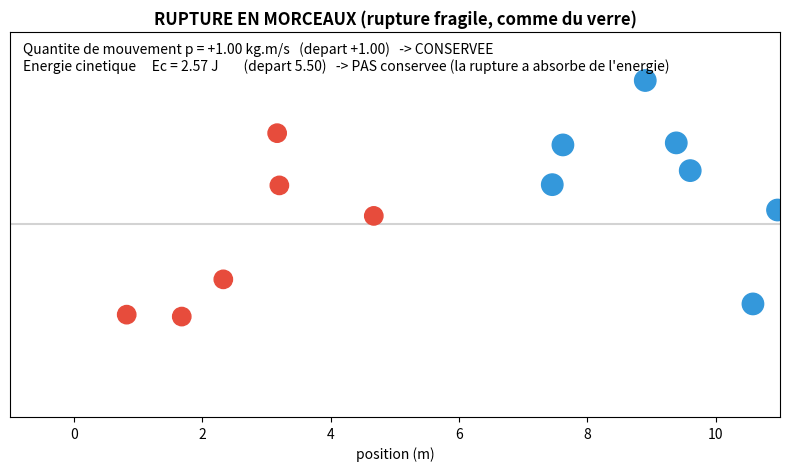

Write the Python code that produced this figure.
# -*- coding: utf-8 -*-
"""
Simulation d'une RUPTURE EN MORCEAUX (rupture fragile, comme du verre).
Niveau : Seconde générale.

Deux boules se rencontrent. Au lieu de rebondir (élastique) ou de rester
collées (inélastique), elles se BRISENT en plein de petits morceaux qui
partent dans toutes les directions.

Deux idées physiques importantes :
1) La QUANTITE DE MOUVEMENT totale (p = somme des m*v) est CONSERVEE :
   la somme des "m x v" de tous les morceaux est égale à celle d'avant le choc.
2) L'ENERGIE CINETIQUE n'est PAS conservée : une partie a servi à CASSER
   la matière (créer toutes ces nouvelles surfaces), le reste fait voler
   les morceaux.
"""

import numpy as np
import matplotlib.pyplot as plt
import matplotlib.animation as animation

# ---------------------------------------------------------------------------
# ETAPE 1 : les données du problème
# ---------------------------------------------------------------------------
m1, m2 = 1.0, 2.0          # masses des deux boules (kg)
v1_depart, v2_depart = 3.0, -1.0   # vitesses de départ (m/s)
x1_depart, x2_depart = 2.0, 8.0    # positions de départ (m)
r1, r2 = 0.35, 0.5         # rayons des deux boules
n1, n2 = 6, 9              # en combien de morceaux chaque boule se brise
dt = 0.02                  # pas de temps (s)

# Graine aléatoire fixe : l'explosion est "au hasard" mais toujours la même
# (l'animation est donc reproductible à chaque exécution).
rng = np.random.default_rng(7)

# Grandeurs de départ (utiles pour les calculs et l'affichage)
p_depart = m1 * v1_depart + m2 * v2_depart        # quantité de mouvement totale
Ec_depart = 0.5 * m1 * v1_depart**2 + 0.5 * m2 * v2_depart**2
M = m1 + m2
V_centre = p_depart / M                            # vitesse du centre de masse
Ec_centre = 0.5 * M * V_centre**2                  # Ec minimale imposée par p


# ---------------------------------------------------------------------------
# ETAPE 2 : l'état de la simulation (ce que l'on retient au fil du temps)
# ---------------------------------------------------------------------------
etat = {
    "x1": x1_depart, "x2": x2_depart,
    "v1": v1_depart, "v2": v2_depart,
    "casse": False,            # les boules sont-elles déjà brisées ?
    "frame_choc": None, "x_choc": None,
    "pos": None, "vit": None,  # positions et vitesses des morceaux (tableaux)
    "masse": None, "rayon": None, "couleur": None,
}


# ---------------------------------------------------------------------------
# ETAPE 3 : la "recette" qui casse les boules en morceaux au moment du choc
# ---------------------------------------------------------------------------
def casser(xc1, xc2):
    pos, masse, rayon, couleur = [], [], [], []

    # On crée les morceaux de chaque boule, placés autour de son centre
    for xc, n, r_boule, m_boule, coul in [
        (xc1, n1, r1, m1, "#e74c3c"),    # morceaux rouges (boule 1)
        (xc2, n2, r2, m2, "#3498db"),    # morceaux bleus  (boule 2)
    ]:
        for _ in range(n):
            angle = rng.uniform(0, 2 * np.pi)
            dist = rng.uniform(0, 0.6 * r_boule)
            pos.append([xc + dist * np.cos(angle), dist * np.sin(angle)])
            masse.append(m_boule / n)                 # la masse se partage
            rayon.append(r_boule / np.sqrt(n))        # morceaux plus petits
            couleur.append(coul)

    pos = np.array(pos)
    masse = np.array(masse)
    rayon = np.array(rayon)

    # 3a) Vitesses "d'explosion" : surtout dirigées vers l'extérieur (loin du choc)
    impact = np.array([(xc1 + xc2) / 2, 0.0])
    vers_exterieur = pos - impact
    longueur = np.linalg.norm(vers_exterieur, axis=1, keepdims=True)
    longueur[longueur == 0] = 1.0
    explosion = vers_exterieur / longueur + 0.5 * rng.normal(size=pos.shape)

    # 3b) ASTUCE PHYSIQUE : on force la somme des (masse x explosion) à ZERO.
    #     Comme ça, l'explosion n'ajoute aucune quantité de mouvement :
    #     p sera donc EXACTEMENT conservée.
    moyenne = (masse[:, None] * explosion).sum(axis=0) / masse.sum()
    explosion = explosion - moyenne

    # 3c) On règle l'intensité : l'énergie qui fait voler les morceaux ne vaut
    #     qu'une PARTIE de l'énergie disponible. Le reste a été "consommé"
    #     pour casser les boules (c'est pour ça que l'Ec n'est pas conservée).
    Ec_explosion = (0.5 * masse * (explosion**2).sum(axis=1)).sum()
    Ec_disponible = Ec_depart - Ec_centre
    Ec_cible = 0.45 * Ec_disponible
    explosion *= np.sqrt(Ec_cible / Ec_explosion)

    # 3d) Vitesse finale de chaque morceau = vitesse du centre de masse + explosion
    vit = explosion + np.array([V_centre, 0.0])
    return pos, vit, masse, rayon, couleur


# ---------------------------------------------------------------------------
# ETAPE 4 : faire avancer le temps d'un petit pas
# ---------------------------------------------------------------------------
def avancer(frame):
    if not etat["casse"]:
        # Les deux boules entières se rapprochent
        etat["x1"] += etat["v1"] * dt
        etat["x2"] += etat["v2"] * dt
        # Se touchent-elles ? Si oui -> RUPTURE
        if etat["x2"] - etat["x1"] <= r1 + r2:
            etat["casse"] = True
            etat["frame_choc"] = frame
            etat["x_choc"] = (etat["x1"] + etat["x2"]) / 2
            (etat["pos"], etat["vit"], etat["masse"],
             etat["rayon"], etat["couleur"]) = casser(etat["x1"], etat["x2"])
    else:
        # Chaque morceau suit sa trajectoire : position += vitesse * temps
        etat["pos"] = etat["pos"] + etat["vit"] * dt


# ---------------------------------------------------------------------------
# ETAPE 5 : préparer le dessin
# ---------------------------------------------------------------------------
fig, ax = plt.subplots(figsize=(10, 5))
ax.set_xlim(-1, 11)
ax.set_ylim(-3, 3)
ax.set_aspect("equal")
ax.set_yticks([])
ax.set_xlabel("position (m)")
ax.set_title("RUPTURE EN MORCEAUX (rupture fragile, comme du verre)",
             fontsize=12, fontweight="bold")
ax.axhline(0, color="lightgray", zorder=0)

# Les deux boules entières (avant le choc)
boule1 = plt.Circle((etat["x1"], 0), r1, color="#e74c3c")
boule2 = plt.Circle((etat["x2"], 0), r2, color="#3498db")
ax.add_patch(boule1); ax.add_patch(boule2)

# Les morceaux (invisibles tant que le choc n'a pas eu lieu)
morceaux = []
for _ in range(n1 + n2):
    m = plt.Circle((0, 0), 0.1, color="gray", visible=False)
    ax.add_patch(m); morceaux.append(m)

# L'éclair "CHOC !"
eclair, = ax.plot([], [], marker="*", markersize=34, color="gold", linestyle="none")
choc_txt = ax.text(0, 1.2, "", fontsize=14, fontweight="bold",
                   color="orange", ha="center")

# Les informations chiffrées
infos = ax.text(-0.8, 2.4, "", fontsize=10)


# ---------------------------------------------------------------------------
# ETAPE 6 : mettre à jour chaque image
# ---------------------------------------------------------------------------
def animer(frame):
    avancer(frame)

    if not etat["casse"]:
        # On montre les deux boules entières
        boule1.center = (etat["x1"], 0)
        boule2.center = (etat["x2"], 0)
        p_total = m1 * etat["v1"] + m2 * etat["v2"]
        Ec_total = 0.5 * m1 * etat["v1"]**2 + 0.5 * m2 * etat["v2"]**2
    else:
        # On cache les boules et on montre les morceaux
        boule1.set_visible(False)
        boule2.set_visible(False)
        for i, m in enumerate(morceaux):
            m.set_visible(True)
            m.center = (etat["pos"][i, 0], etat["pos"][i, 1])
            m.set_radius(etat["rayon"][i])
            m.set_color(etat["couleur"][i])
        # Quantité de mouvement et énergie cinétique de TOUS les morceaux
        p_total = (etat["masse"] * etat["vit"][:, 0]).sum()
        Ec_total = (0.5 * etat["masse"] * (etat["vit"]**2).sum(axis=1)).sum()

    # L'éclair "CHOC !" pendant 12 images
    if etat["frame_choc"] is not None and 0 <= frame - etat["frame_choc"] < 12:
        eclair.set_data([etat["x_choc"]], [0])
        choc_txt.set_position((etat["x_choc"], 1.2))
        choc_txt.set_text("CHOC !")
    else:
        eclair.set_data([], [])
        choc_txt.set_text("")

    infos.set_text(
        f"Quantite de mouvement p = {p_total:+.2f} kg.m/s   "
        f"(depart {p_depart:+.2f})   -> CONSERVEE\n"
        f"Energie cinetique     Ec = {Ec_total:.2f} J        "
        f"(depart {Ec_depart:.2f})   -> PAS conservee (la rupture a absorbe de l'energie)")

    return tuple(morceaux) + (boule1, boule2, eclair, choc_txt, infos)


# ---------------------------------------------------------------------------
# ETAPE 7 : lancer l'animation et l'enregistrer
# ---------------------------------------------------------------------------
anim = animation.FuncAnimation(fig, animer, frames=200, interval=20, blit=True)
anim.save("rupture.gif", writer=animation.PillowWriter(fps=30))
print("Animation enregistrée dans rupture.gif")

# Vérification dans la console
print("\n--- Vérification ---")
print(f"Avant le choc : p = {p_depart:+.2f} kg.m/s   Ec = {Ec_depart:.2f} J")
